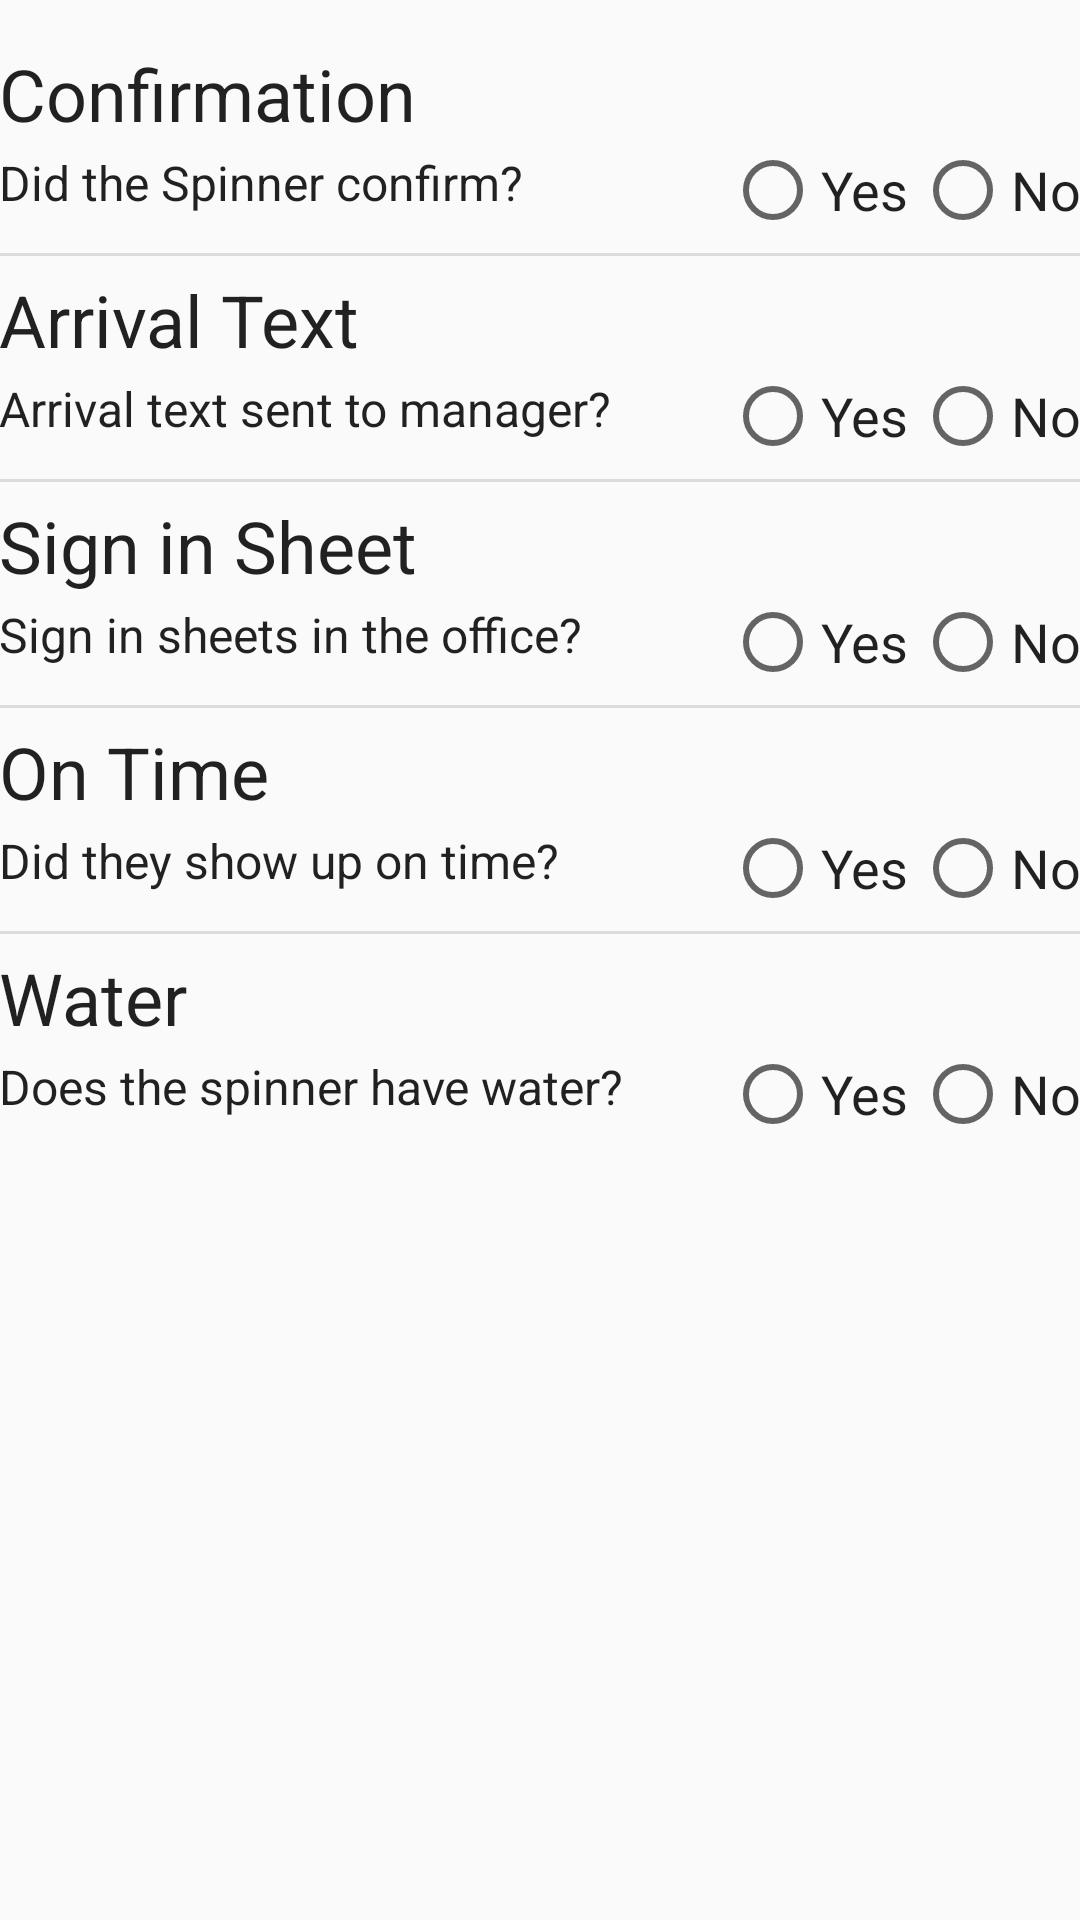

Layout XML and referenced resources for this Android screen:
<!-- AndroidManifest.xml: application theme AppTheme -->
<!-- res/layout/fragment_preparedness.xml -->
<android.support.v4.widget.NestedScrollView
    xmlns:android="http://schemas.android.com/apk/res/android"
    xmlns:tools="http://schemas.android.com/tools"
    android:layout_width="fill_parent"
    android:layout_height="fill_parent"
    android:scrollbars="none">

    <LinearLayout
        android:layout_width="fill_parent"
        android:layout_height="wrap_content"
        android:orientation="vertical"
        android:paddingLeft="@dimen/activity_horizontal_margin"
        android:paddingRight="@dimen/activity_horizontal_margin"
        android:paddingTop="15dp"
        >

        <TextView
            android:id="@+id/confirmation_title"
            style="@style/Title"
            android:text="@string/confirmation_tx"/>

        <RelativeLayout
            android:layout_width="match_parent"
            android:layout_height="wrap_content"
            >

            <TextView
                android:id="@+id/q1_textView"
                style="@style/Question"
                android:layout_centerVertical="true"
                android:text="@string/confirmation_qtext"
                />

            <RadioGroup
                android:id="@+id/confirmation_radio"
                android:layout_width="wrap_content"
                android:layout_height="wrap_content"
                android:layout_alignParentRight="true"
                android:layout_toRightOf="@id/q1_textView"
                android:gravity="end"
                android:orientation="horizontal"
                >

                <RadioButton
                    android:id="@+id/conf_yes"
                    style="@style/RadioButton"
                    android:paddingRight="2dp"
                    android:text="@string/rb_yes"
                    />

                <RadioButton
                    android:id="@+id/conf_no"
                    style="@style/RadioButton"
                    android:text="@string/rb_no"
                    />
            </RadioGroup>
        </RelativeLayout>

        <View
            style="@style/Divider"
            />

        <TextView
            android:id="@+id/arrivaltext_title"
            style="@style/Title"
            android:text="@string/arrivaltext_tx"
            />

        <RelativeLayout
            android:layout_width="match_parent"
            android:layout_height="wrap_content"
            >

            <TextView
                android:id="@+id/q_two_textView"
                style="@style/Question"
                android:layout_centerVertical="true"
                android:text="@string/arrival_qtext"
                />

            <RadioGroup
                android:id="@+id/arrival_radio"
                android:layout_width="wrap_content"
                android:layout_height="wrap_content"
                android:layout_alignParentRight="true"
                android:layout_toRightOf="@id/q_two_textView"
                android:gravity="end"
                android:orientation="horizontal"
                >

                <RadioButton
                    android:id="@+id/arrival_yes"
                    style="@style/RadioButton"
                    android:paddingRight="2dp"
                    android:text="@string/rb_yes"
                    />

                <RadioButton
                    android:id="@+id/arrival_no"
                    style="@style/RadioButton"
                    android:text="@string/rb_no"
                    />
            </RadioGroup>
        </RelativeLayout>

        <View
            style="@style/Divider"
            />

        <TextView
            android:id="@+id/signinsheet_title"
            style="@style/Title"
            android:text="@string/signinsheet_tx"
            />

        <RelativeLayout
            android:layout_width="match_parent"
            android:layout_height="wrap_content"
            >

            <TextView
                android:id="@+id/q_three_textView"
                style="@style/Question"
                android:layout_centerVertical="true"
                android:text="@string/sis_qtext"
                />

            <RadioGroup
                android:id="@+id/sis_radio"
                android:layout_width="wrap_content"
                android:layout_height="wrap_content"
                android:layout_alignParentRight="true"
                android:layout_toRightOf="@id/q_three_textView"
                android:gravity="end"
                android:orientation="horizontal"
                >

                <RadioButton
                    android:id="@+id/sis_yes"
                    style="@style/RadioButton"
                    android:paddingRight="2dp"
                    android:text="@string/rb_yes"
                    />

                <RadioButton
                    android:id="@+id/sis_no"
                    style="@style/RadioButton"
                    android:text="@string/rb_no"
                    />
            </RadioGroup>
        </RelativeLayout>

        <View
            style="@style/Divider"
            android:layout_marginBottom="5dp"
            android:layout_marginTop="5dp"/>

        <TextView
            android:id="@+id/ontime_title"
            style="@style/Title"
            android:text="@string/ontime_tx"/>

        <RelativeLayout
            android:layout_width="match_parent"
            android:layout_height="wrap_content"
            >

            <TextView
                android:id="@+id/q_four_textView"
                style="@style/Question"
                android:layout_centerVertical="true"
                android:text="@string/ontime_qtext"
                />

            <RadioGroup
                android:id="@+id/ontime_radio"
                android:layout_width="wrap_content"
                android:layout_height="wrap_content"
                android:layout_alignParentRight="true"
                android:gravity="end"
                android:orientation="horizontal"
                >

                <RadioButton
                    android:id="@+id/ontime_yes"
                    style="@style/RadioButton"
                    android:paddingRight="2dp"
                    android:text="@string/rb_yes"
                    />

                <RadioButton
                    android:id="@+id/ontime_no"
                    style="@style/RadioButton"
                    android:text="@string/rb_no"
                    />
            </RadioGroup>
        </RelativeLayout>

        <View
            style="@style/Divider"
            />

        <TextView
            android:id="@+id/water_title"
            style="@style/Title"
            android:text="@string/water_tx"
            />

        <RelativeLayout
            android:layout_width="match_parent"
            android:layout_height="wrap_content">

            <TextView
                android:id="@+id/q_five_textView"
                style="@style/Question"
                android:layout_centerVertical="true"
                android:text="@string/water_qtext"
                />

            <RadioGroup
                android:id="@+id/water_radio"
                android:layout_width="wrap_content"
                android:layout_height="wrap_content"
                android:layout_alignParentRight="true"
                android:gravity="end"
                android:orientation="horizontal"
                >

                <RadioButton
                    android:id="@+id/water_yes"
                    style="@style/RadioButton"
                    android:paddingRight="2dp"
                    android:text="@string/rb_yes"
                    />

                <RadioButton
                    android:id="@+id/water_no"
                    style="@style/RadioButton"
                    android:text="@string/rb_no"
                    />
            </RadioGroup>
        </RelativeLayout>


    </LinearLayout>

</android.support.v4.widget.NestedScrollView>
<!-- resources referenced by this layout -->
<resources>
  <string name="arrival_qtext">Arrival text sent to manager?</string>
  <string name="arrivaltext_tx">Arrival Text</string>
  <string name="confirmation_qtext">Did the Spinner confirm?</string>
  <string name="confirmation_tx">Confirmation</string>
  <string name="ontime_qtext">Did they show up on time?</string>
  <string name="ontime_tx">On Time</string>
  <string name="rb_no">No</string>
  <string name="rb_yes">Yes</string>
  <string name="signinsheet_tx">Sign in Sheet</string>
  <string name="sis_qtext">Sign in sheets in the office?</string>
  <string name="water_qtext">Does the spinner have water?</string>
  <string name="water_tx">Water</string>
  <style name="Divider">
          <item name="android:layout_width">match_parent</item>
          <item name="android:layout_height">1dp</item>
          <item name="android:background">?android:attr/listDivider</item>
          <item name="android:layout_marginTop">5dp</item>
          <item name="android:layout_marginBottom">5dp</item>
      </style>
  <style name="Question" parent="@style/TextAppearance.AppCompat.Subhead">
          <item name="android:layout_width">wrap_content</item>
          <item name="android:layout_height">wrap_content</item>
          <item name="android:paddingBottom">5dp</item>
      </style>
  <style name="RadioButton" parent="@style/TextAppearance.AppCompat.Subhead">
          <item name="android:paddingBottom">3dp</item>
          <item name="android:paddingTop">3dp</item>
          <item name="android:layout_width">wrap_content</item>
          <item name="android:layout_height">wrap_content</item>
          <item name="android:textSize">18sp</item>
      </style>
  <style name="Title" parent="@style/TextAppearance.AppCompat.Headline">
          <item name="android:layout_width">wrap_content</item>
          <item name="android:layout_height">wrap_content</item>
      </style>
  <style name="AppTheme" parent="Theme.AppCompat.Light.DarkActionBar">
          
          <item name="colorPrimary">@color/colorPrimary</item>
          <item name="colorPrimaryDark">@color/colorPrimaryDark</item>
          <item name="colorAccent">@color/colorAccent</item>
      </style>
  <color name="colorPrimary">#e52d27</color>
  <color name="colorPrimaryDark">#b31217</color>
  <color name="colorAccent">#e52d27</color>
</resources>
